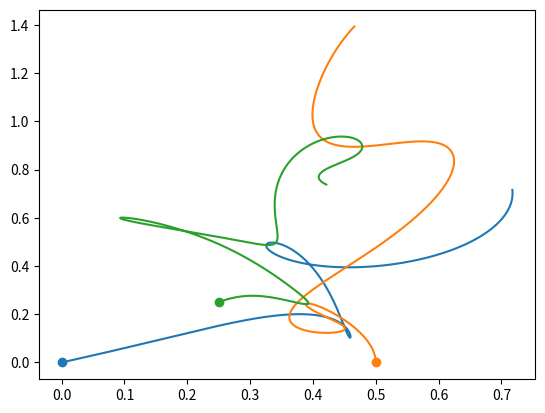
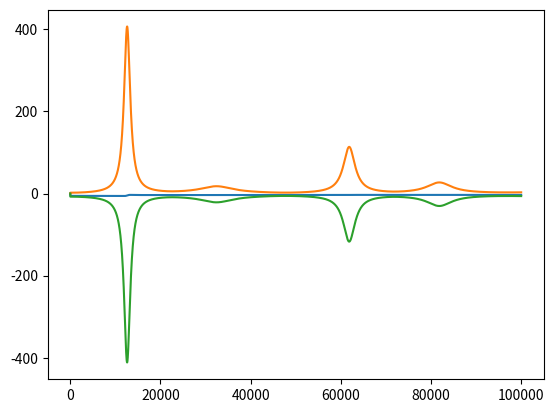

Python code for these plots, in order:
import numpy as np
import matplotlib.pyplot as plt
#import scipy.constants as c
import time

def distance(par1, par2):
    return np.sqrt((par1[1] - par2[1])**2 + (par1[2] - par2[2])**2 + (par1[3] - par2[3])**2)

def acceleration(par1, par2, rad):
    global G
    acc = lambda p1, p2: G*par1[0]*(p1 - p2)/rad**3
    return [acc(par1[1], par2[1]), acc(par1[2], par2[2]), acc(par1[3], par2[3])]

def potential_energy(par1, par2, rad):
    global G
    return -G*par1[0]*par2[0]/(2*rad) # Where did this factor of 2 come from?

def velocity(par, dt):
    vel = lambda v, a: v + a*dt
    return [vel(par[4], par[7]), vel(par[5], par[8]), vel(par[6], par[9])]

def kinetic_energy(par):
    return 0.5*par[0]*(par[4]**2 + par[5]**2 + par[6]**2)
    
def position(par, dt):
    pos = lambda p, v: p + v*dt
    return [pos(par[1], par[4]), pos(par[2], par[5]), pos(par[3], par[6])]


# format: m, x, y, z, vx, vy, vz
# data = [[5, -0.2, 0.2, 0, 5, 5, 0],
#         [1, 0.3, 0, 0, 0, 0, 0],
#         [1, 0, 0.3, 0, 0, 0, 0],
#         [1, 0, -0.3, 0, 0, 0, 0],
#         [10, 0, 0, 0, 2, 4, 0]]

# data = [np.random.random(7) for n in range(4)] # random position, velocity and mass

data = [[1, 0, 0, 0, 0, 0, 0],
        [1, 0.5, 0, 0, 0, 1.63, 0],
        [1, 0.25, 0.25, 0, 0.8, 0.8, 0]]

G = 1
dt_base = 6E-5
variable_step = True
steps = int(1E5)
particles = len(data)
dimensions = len(data[0]) + 6 # 3 for accelerations, then potential, kinetic and total energy

start = time.perf_counter()
# Set up a big 3-d array to store everything
states = np.zeros((particles, steps + 1, dimensions))
# Insert initial values from data list and add object mass to each row
for i in range(particles):
    states[i][:,0] = (np.zeros((1, steps + 1)) + data[i][0]) # Make list of object mass then add this to the mass column in states array
    states[i][0][1:7] = data[i][1:7]
end = time.perf_counter()
print(end - start)

dt = dt_base
start = time.perf_counter()
for t in range(steps):
    rad = []
    for i in range(particles):
        for j in range(particles):
            if i != j:
                rad.append(distance(states[j, t], states[i, t]))
                acc = acceleration(states[j, t], states[i, t], rad[-1])
                states[i, t + 1, 7] += acc[0]
                states[i, t + 1, 8] += acc[1]
                states[i, t + 1, 9] += acc[2]
                states[i, t + 1, 10] += potential_energy(states[j, t], states[i, t], rad[-1])
        

        states[i, t + 1, 4:7] = velocity(states[i, t], dt)
        
        states[i, t + 1, 11] = kinetic_energy(states[i, t])

        states[i, t + 1, 1:4] = position(states[i, t], dt)
        
        states[i, t + 1, 12] = states[i, t, 11] + states[i, t, 10]
        
    if variable_step is True:
        dt = min(rad)*dt_base #Try out some different functions here! Also, this doesn't work when the radius is always bigger than 1 - might need to fix that. 
end = time.perf_counter()
print(end - start)


fig = plt.figure()
ax = plt.axes()
# ax.set_xlim(-1, 1)
# ax.set_ylim(-1, 1)
for i in range(particles):
    ax.plot(states[i, :, 1], states[i, :, 2])
    ax.scatter(states[i, 0, 1], states[i, 0, 2])

E_total = []
for t in range(steps + 1):
    E = 0
    for i in range(particles):
        E += states[i][t][12]
    E_total.append(E)
    
E_k = []
for t in range(steps + 1):
    E = 0
    for i in range(particles):
        E += states[i][t][11]
    E_k.append(E)

E_p = []
for t in range(steps + 1):
    E = 0
    for i in range(particles):
        E += states[i][t][10]
    E_p.append(E)

fig = plt.figure()
ax = plt.axes()
ax.plot(np.arange(steps + 1), E_total)
ax.plot(np.arange(steps + 1), E_k)
ax.plot(np.arange(steps + 1), E_p)

# fig = plt.figure()
# ax = plt.axes(projection="3d")
# ax.plot3D(state[0][:, 0], state[0][:, 1], state[0][:, 2])
# ax.plot3D(state[1][:, 0], state[1][:, 1], state[1][:, 2])

# start = time.perf_counter()
# from celluloid import Camera
# fig = plt.figure()
# ax = plt.axes()
# ax.set_xlim(-1, 1)
# ax.set_ylim(-1, 1)
# camera = Camera(fig)
# for i in range(steps):
#     plt.scatter(states[0][i][0], states[0][i][1], color = "m")
#     plt.scatter(states[1][i][0], states[1][i][1], color = "g")
#     plt.scatter(states[2][i][0], states[2][i][1], color = "r")
#     plt.scatter(states[3][i][0], states[3][i][1], color = "b")
#     plt.scatter(states[4][i][0], states[4][i][1], color = "k")
#     camera.snap()
# animation = camera.animate(interval = 1/60*(10**-3))
# animation.save("celluloid_minimal.gif", writer = "pillow")
# end = time.perf_counter()
# print(end - start)